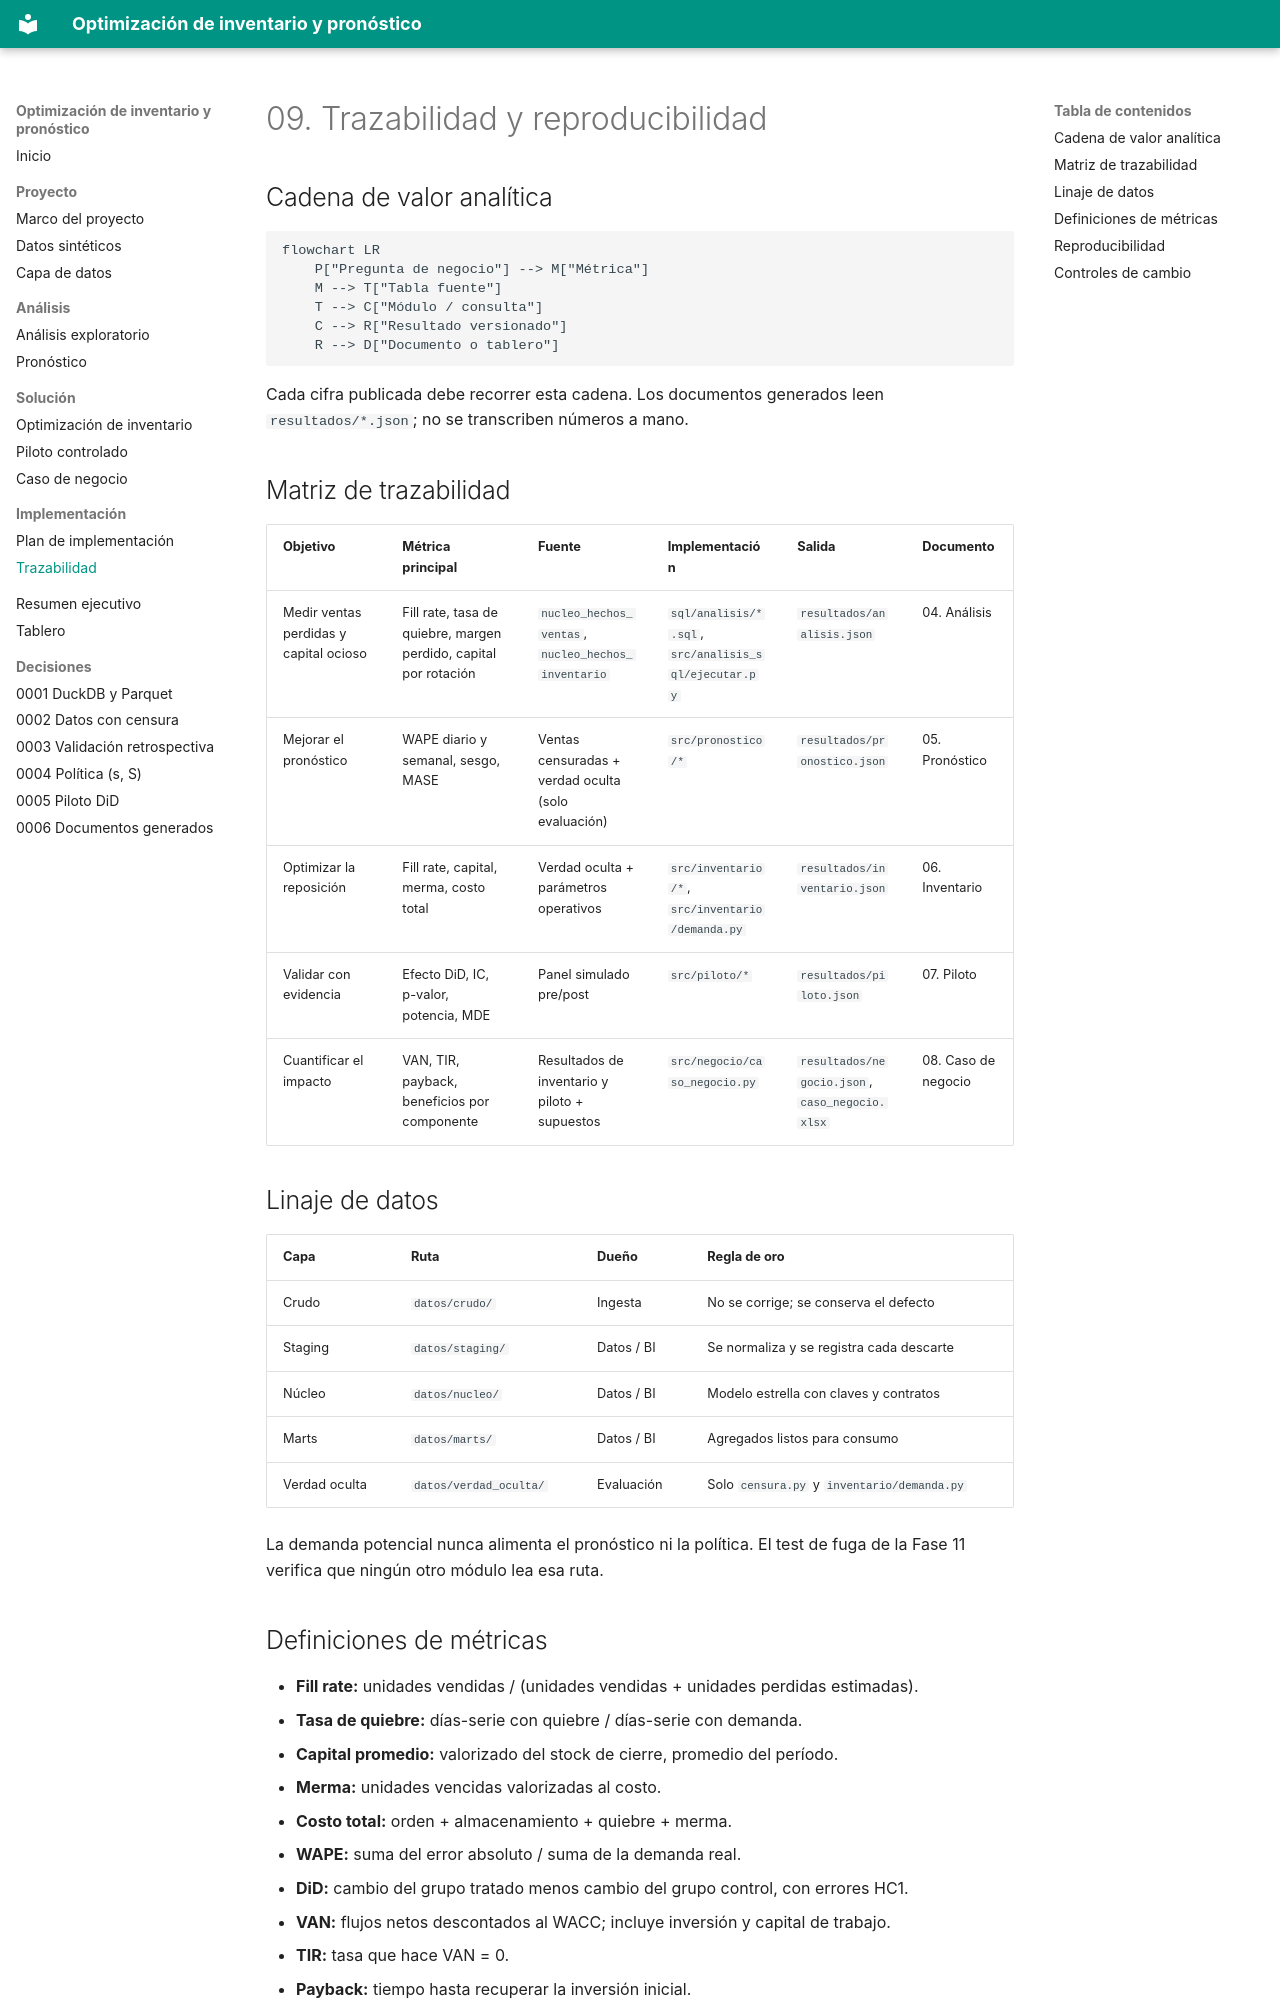

repository: Vaxilium/bi-optimizacion-inventario-retail · page: 09-implementacion/trazabilidad/index.html · generator: mkdocs

# 09. Trazabilidad y reproducibilidad

## Cadena de valor analítica

```mermaid
flowchart LR
    P["Pregunta de negocio"] --> M["Métrica"]
    M --> T["Tabla fuente"]
    T --> C["Módulo / consulta"]
    C --> R["Resultado versionado"]
    R --> D["Documento o tablero"]
```

Cada cifra publicada debe recorrer esta cadena. Los documentos generados leen
`resultados/*.json`; no se transcriben números a mano.

## Matriz de trazabilidad

| Objetivo | Métrica principal | Fuente | Implementación | Salida | Documento |
|---|---|---|---|---|---|
| Medir ventas perdidas y capital ocioso | Fill rate, tasa de quiebre, margen perdido, capital por rotación | `nucleo_hechos_ventas`, `nucleo_hechos_inventario` | `sql/analisis/*.sql`, `src/analisis_sql/ejecutar.py` | `resultados/analisis.json` | 04. Análisis |
| Mejorar el pronóstico | WAPE diario y semanal, sesgo, MASE | Ventas censuradas + verdad oculta (solo evaluación) | `src/pronostico/*` | `resultados/pronostico.json` | 05. Pronóstico |
| Optimizar la reposición | Fill rate, capital, merma, costo total | Verdad oculta + parámetros operativos | `src/inventario/*`, `src/inventario/demanda.py` | `resultados/inventario.json` | 06. Inventario |
| Validar con evidencia | Efecto DiD, IC, p-valor, potencia, MDE | Panel simulado pre/post | `src/piloto/*` | `resultados/piloto.json` | 07. Piloto |
| Cuantificar el impacto | VAN, TIR, payback, beneficios por componente | Resultados de inventario y piloto + supuestos | `src/negocio/caso_negocio.py` | `resultados/negocio.json`, `caso_negocio.xlsx` | 08. Caso de negocio |

## Linaje de datos

| Capa | Ruta | Dueño | Regla de oro |
|---|---|---|---|
| Crudo | `datos/crudo/` | Ingesta | No se corrige; se conserva el defecto |
| Staging | `datos/staging/` | Datos / BI | Se normaliza y se registra cada descarte |
| Núcleo | `datos/nucleo/` | Datos / BI | Modelo estrella con claves y contratos |
| Marts | `datos/marts/` | Datos / BI | Agregados listos para consumo |
| Verdad oculta | `datos/verdad_oculta/` | Evaluación | Solo `censura.py` y `inventario/demanda.py` |

La demanda potencial nunca alimenta el pronóstico ni la política. El test de fuga de la
Fase 11 verifica que ningún otro módulo lea esa ruta.
